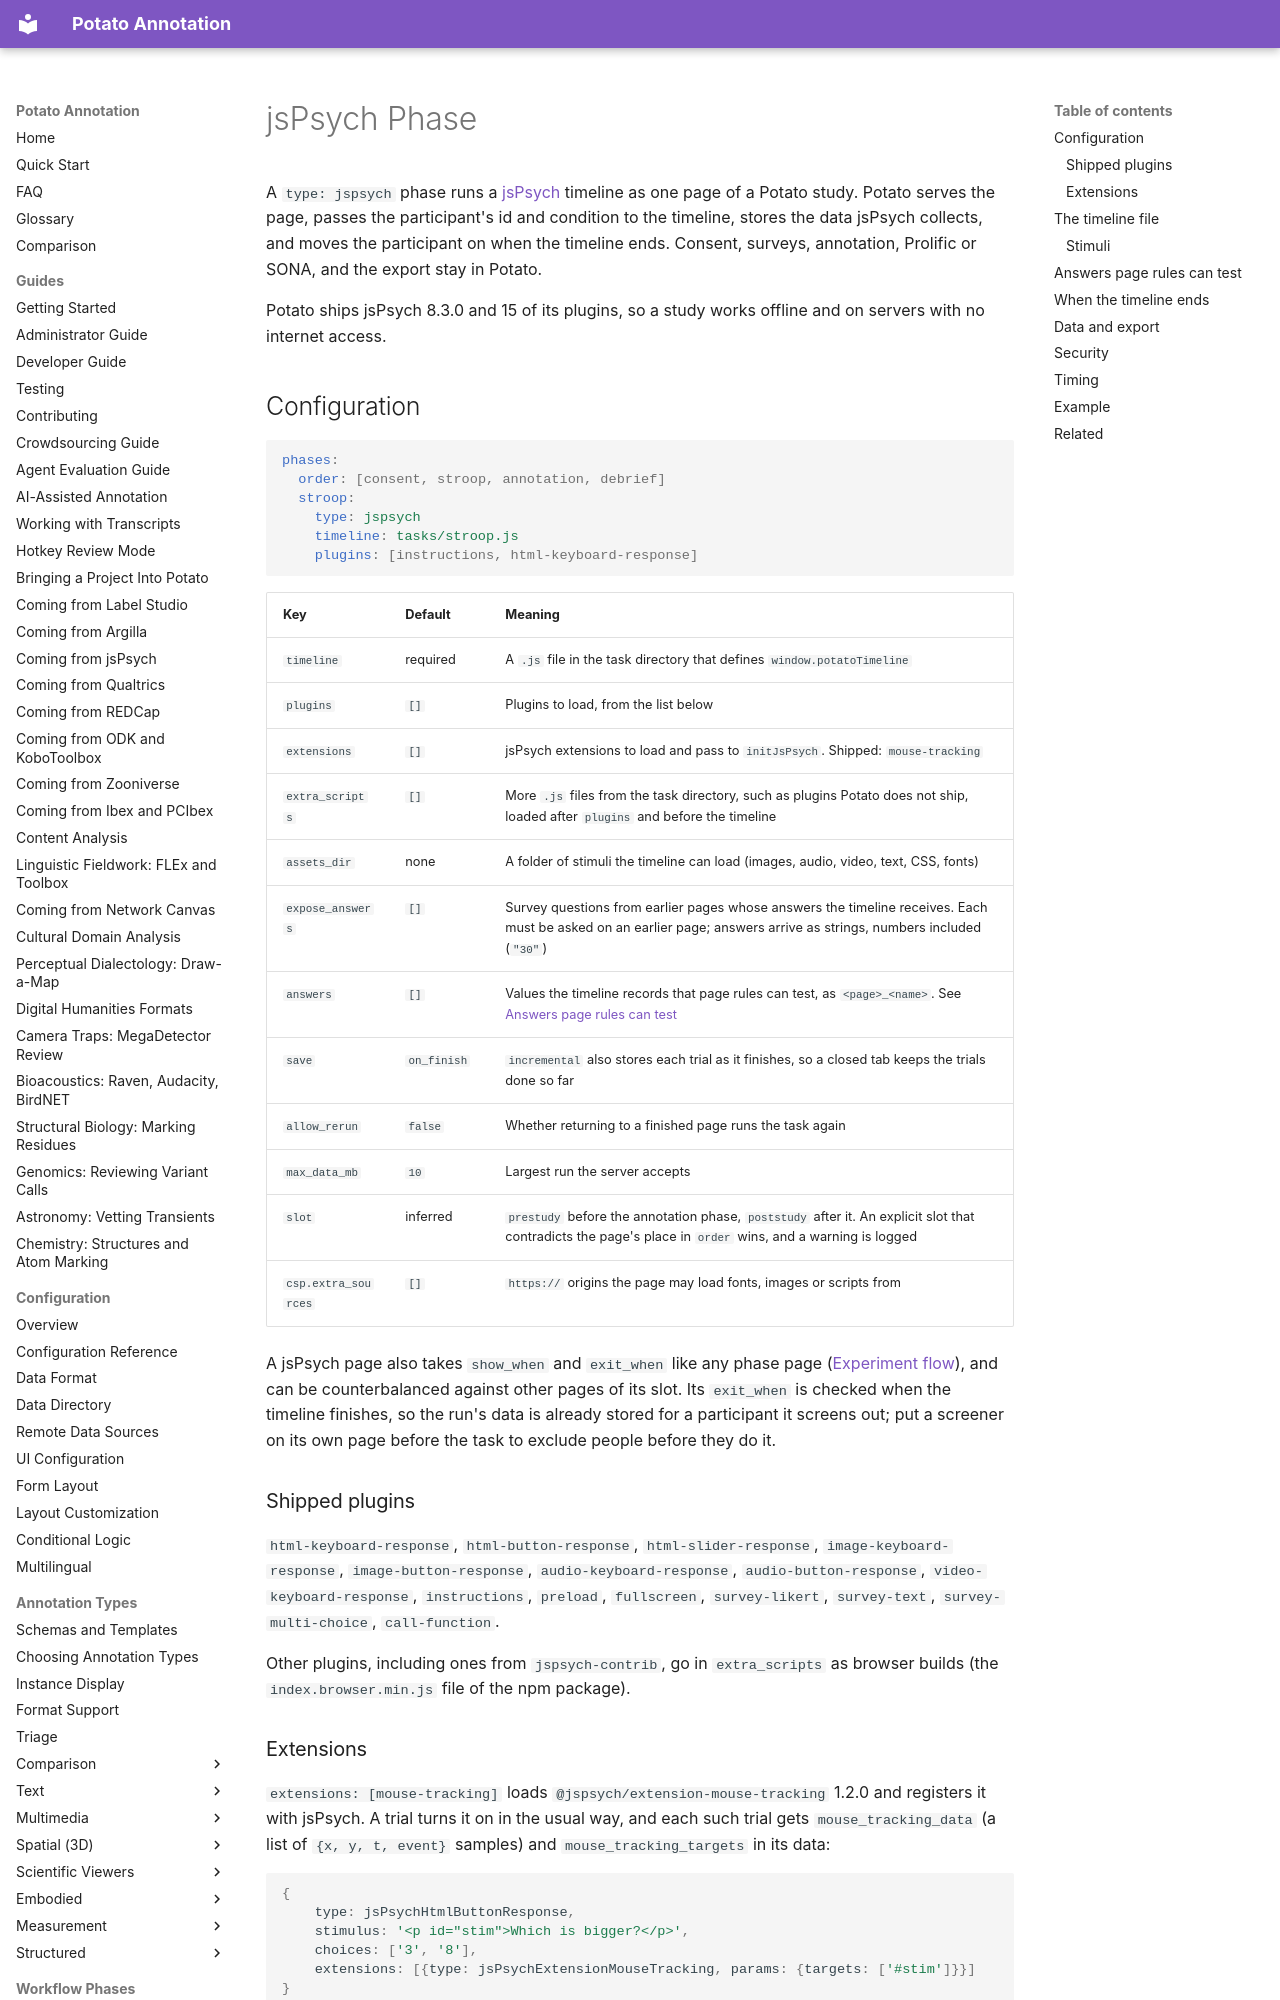

repository: davidjurgens/potato · page: workflow/jspsych_phase/index.html · generator: mkdocs

# jsPsych Phase

A `type: jspsych` phase runs a [jsPsych](https://www.jspsych.org/) timeline as
one page of a Potato study. Potato serves the page, passes the participant's
id and condition to the timeline, stores the data jsPsych collects, and moves
the participant on when the timeline ends. Consent, surveys, annotation,
Prolific or SONA, and the export stay in Potato.

Potato ships jsPsych 8.3.0 and 15 of its plugins, so a study works offline and
on servers with no internet access.
